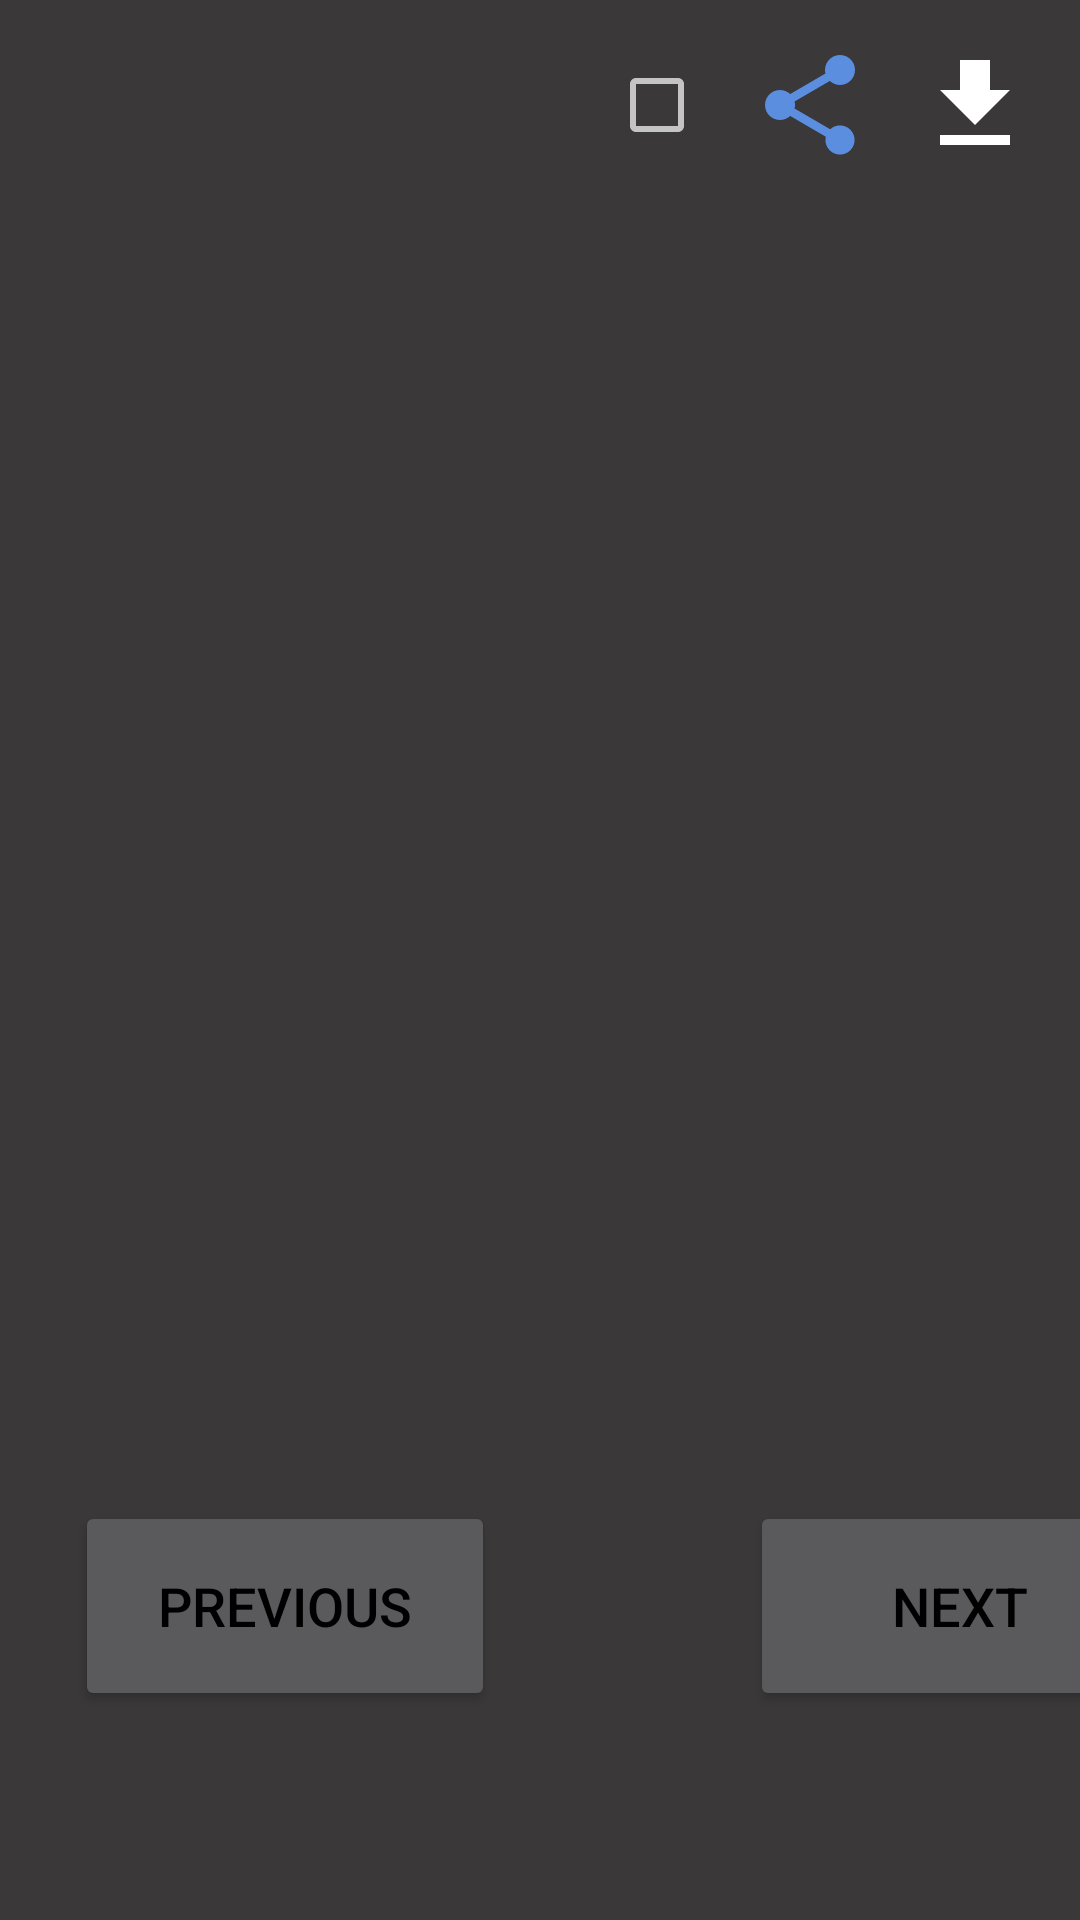

Layout XML and referenced resources for this Android screen:
<!-- AndroidManifest.xml: application theme AppThemeDark -->
<!-- res/layout/fragment_favorite_quote_picture_detail.xml -->
<?xml version="1.0" encoding="utf-8"?>
<LinearLayout
    xmlns:android="http://schemas.android.com/apk/res/android"
    android:layout_height="match_parent"
    android:layout_width="match_parent"
    android:background="@color/dark_grey"
    android:orientation="vertical">


    <LinearLayout
        android:layout_width="match_parent"
        android:layout_height="wrap_content"
        android:paddingTop="15dp"
        android:paddingBottom="130dp"
        android:gravity="top|right"
        android:orientation="horizontal">

        <CheckBox
            android:id="@+id/favorite_quote_picture_detail_fragment_favorite_icon"
            android:layout_width="wrap_content"
            android:layout_height="wrap_content"
            android:layout_marginRight="15dp"
            android:tooltipText="@string/toggle_favorites"/>


        <Button
            android:id="@+id/favorite_quote_picture_detail_fragment_share_icon"
            android:layout_width="40dp"
            android:layout_height="40dp"
            android:layout_marginRight="15dp"
            android:background="@drawable/ic_button_share"
            android:tooltipText="@string/share"/>

        <Button
            android:id="@+id/favorite_quote_picture_detail_fragment_download_icon"
            android:layout_width="40dp"
            android:layout_height="40dp"
            android:layout_marginRight="15dp"
            android:background="@drawable/ic_button_download"
            android:tooltipText="@string/download"/>
    </LinearLayout>



    <ImageView
        android:id="@+id/favorite_quote_picture_detail_fragment_quote_image_view"
        android:layout_width="match_parent"
        android:layout_height="match_parent"
        android:padding="10dp"
        android:layout_marginBottom="150dp"
        android:layout_gravity="center"
        android:layout_marginTop="-120dp"/>




    <LinearLayout
        android:layout_width="match_parent"
        android:layout_height="wrap_content"
        android:layout_marginTop="-140dp"
        android:layout_gravity="top"
        android:orientation="horizontal">


        <Button
            android:id="@+id/favorite_quote_picture_detail_fragment_previous_button"
            android:layout_width="140dp"
            android:layout_height="70dp"
            android:layout_gravity="left"
            android:layout_marginLeft="25dp"
            android:text="@string/previous"
            android:textSize="18dp"/>



        <Button
            android:id="@+id/favorite_quote_picture_detaill_fragment_next_button"
            android:layout_width="140dp"
            android:layout_height="70dp"
            android:layout_gravity="right"
            android:layout_marginLeft="85dp"
            android:text="@string/next"
            android:textSize="18dp"/>




    </LinearLayout>







</LinearLayout>
<!-- resources referenced by this layout -->
<resources>
  <color name="dark_grey">#3a3838</color>
  <!-- drawable ic_button_download (drawable) -->
  <vector
      xmlns:android="http://schemas.android.com/apk/res/android"
      android:width="24dp"
      android:height="24dp"
      android:viewportWidth="24.0"
      android:viewportHeight="24.0">
  
      <path
          android:fillColor="#ffffff"
          android:pathData="M19,9h-4V3H9v6H5l7,7 7,-7zM5,18v2h14v-2H5z"/>
  
  </vector>
  <!-- drawable ic_button_share (drawable) -->
  <vector
      android:height="24dp"
      android:viewportHeight="24.0"
      android:viewportWidth="24.0"
      android:width="24dp"
      xmlns:android="http://schemas.android.com/apk/res/android">
  
      <path
          android:fillColor="#5b8ede"
          android:pathData="M18,16.08c-0.76,0 -1.44,0.3 -1.96,0.77L8.91,12.7c0.05,-0.23 0.09,-0.46 0.09,-0.7s-0.04,-0.47 -0.09,-0.7l7.05,-4.11c0.54,0.5 1.25,0.81 2.04,0.81 1.66,0 3,-1.34 3,-3s-1.34,-3 -3,-3 -3,1.34 -3,3c0,0.24 0.04,0.47 0.09,0.7L8.04,9.81C7.5,9.31 6.79,9 6,9c-1.66,0 -3,1.34 -3,3s1.34,3 3,3c0.79,0 1.5,-0.31 2.04,-0.81l7.12,4.16c-0.05,0.21 -0.08,0.43 -0.08,0.65 0,1.61 1.31,2.92 2.92,2.92 1.61,0 2.92,-1.31 2.92,-2.92s-1.31,-2.92 -2.92,-2.92z"/>
  </vector>
  <string name="download">Download</string>
  <string name="next">NEXT</string>
  <string name="previous">PREVIOUS</string>
  <string name="share">Share</string>
  <string name="toggle_favorites">Toggle Favorites</string>
  <style name="AppThemeDark" parent="Theme.AppCompat.NoActionBar">
  
          
          <item name="colorPrimaryDark">@color/colorPrimaryDark</item>
  
          
          <item name="colorPrimary">@color/colorPrimary</item>
  
          
          <item name="colorAccent">@color/light_light_teal</item>
  
  
          
  
  
  
  
          <item name="android:textColor">@color/black</item>
  
  
          <item name="preferenceTheme">@style/PreferenceThemeOverlay</item>
  
  
          
          <item name="android:itemBackground">@color/dropdownMenuItem</item>
  
  
  
      </style>
  <color name="colorPrimaryDark">#735227</color>
  <color name="colorPrimary">#967448</color>
  <color name="light_light_teal">#189bd6</color>
  <color name="black">#000000</color>
  <color name="dropdownMenuItem">#baaac3</color>
</resources>
